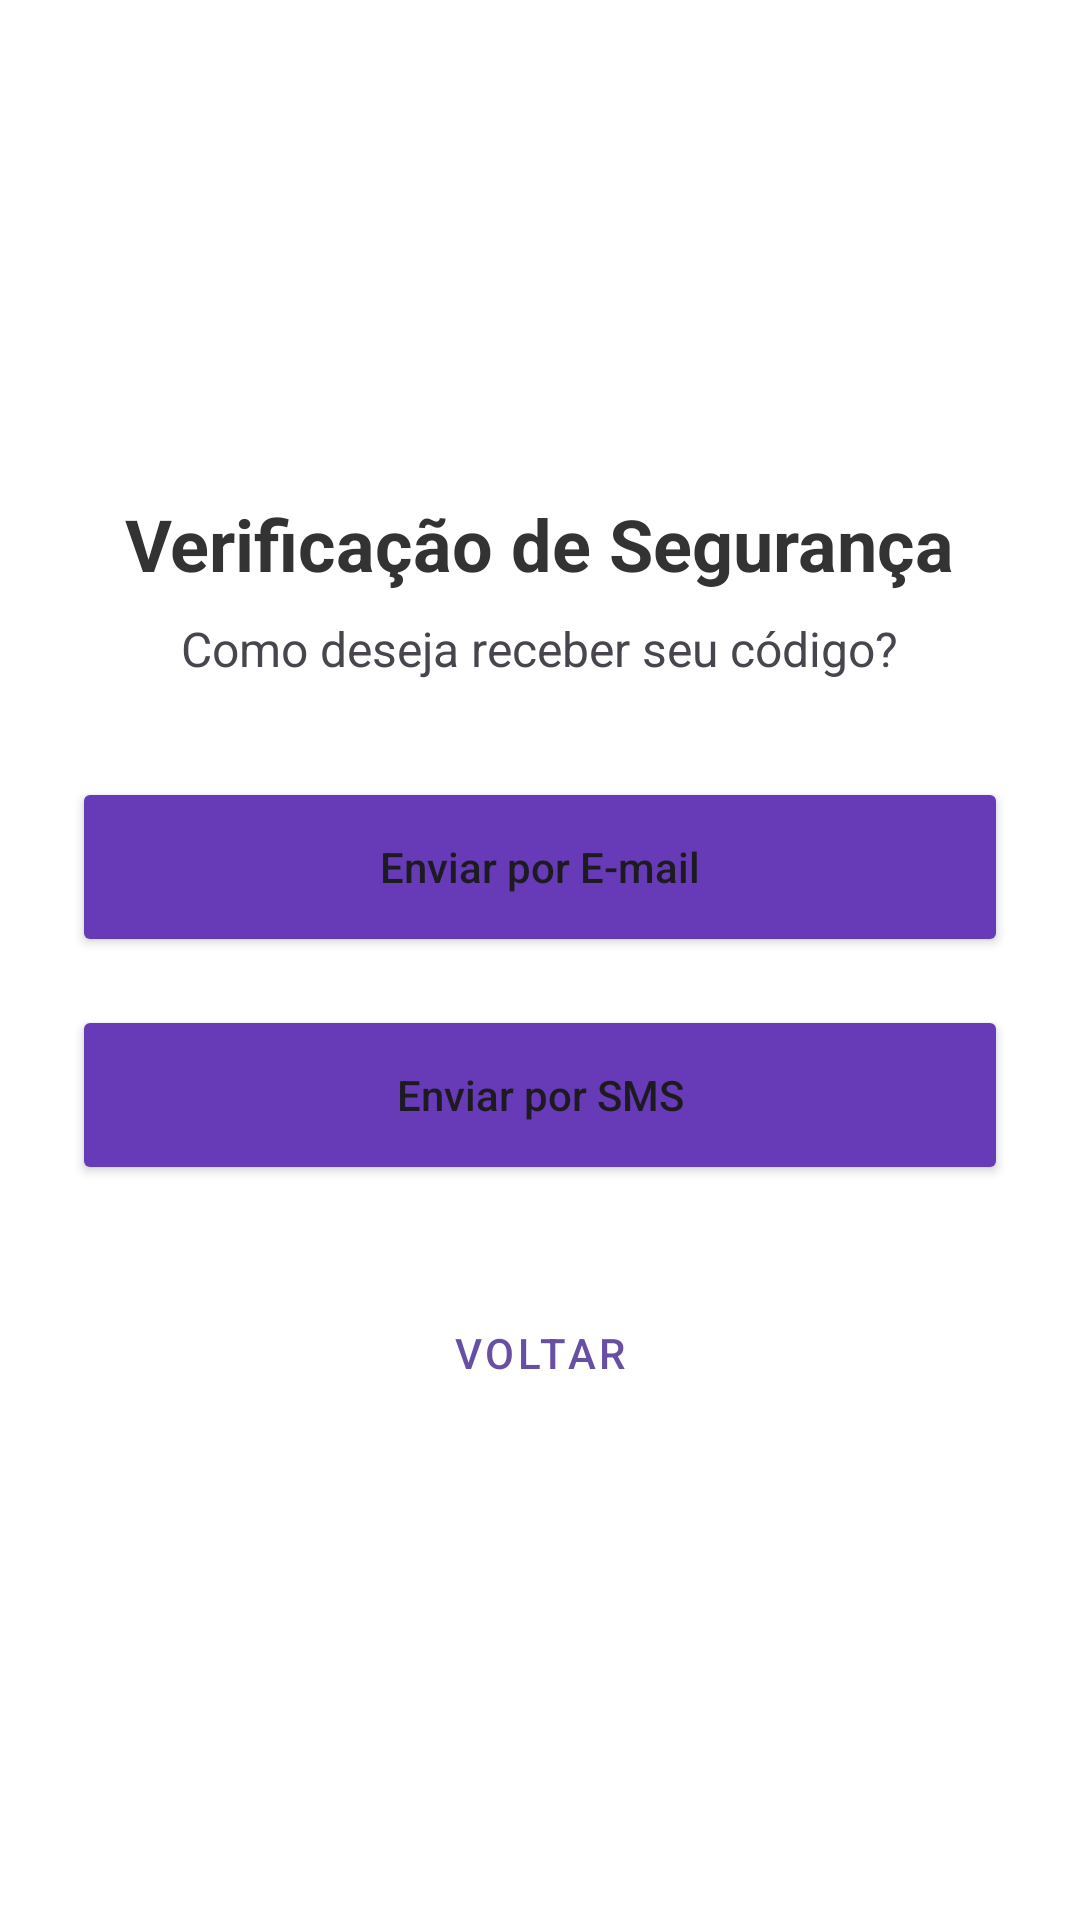

Produce the Android XML layout that renders to this screen, including the resource entries it uses.
<!-- AndroidManifest.xml: application theme Theme.Trocabook -->
<!-- res/layout/activity_escolha_verificacao.xml -->
<?xml version="1.0" encoding="utf-8"?>
<LinearLayout xmlns:android="http://schemas.android.com/apk/res/android"
    android:layout_width="match_parent"
    android:layout_height="match_parent"
    android:orientation="vertical"
    android:padding="24dp"
    android:gravity="center"
    android:background="@color/white">

    <TextView
        android:layout_width="wrap_content"
        android:layout_height="wrap_content"
        android:text="Verificação de Segurança"
        android:textSize="24sp"
        android:textStyle="bold"
        android:textColor="#333333"
        android:layout_marginBottom="8dp"/>

    <TextView
        android:layout_width="wrap_content"
        android:layout_height="wrap_content"
        android:text="Como deseja receber seu código?"
        android:textSize="16sp"
        android:layout_marginBottom="32dp"
        android:textAlignment="center"/>

    <Button
        android:id="@+id/btnEscolhaEmail"
        android:layout_width="match_parent"
        android:layout_height="60dp"
        android:text="Enviar por E-mail"
        android:textAllCaps="false"
        android:layout_marginBottom="16dp"
        android:backgroundTint="#673AB7" />

    <Button
        android:id="@+id/btnEscolhaSMS"
        android:layout_width="match_parent"
        android:layout_height="60dp"
        android:text="Enviar por SMS"
        android:textAllCaps="false"
        android:layout_marginBottom="32dp"
        android:backgroundTint="#673AB7" />

    <Button
        android:id="@+id/btnVoltarEscolha"
        android:layout_width="wrap_content"
        android:layout_height="wrap_content"
        android:text="VOLTAR"
        style="@style/Widget.MaterialComponents.Button.TextButton"/>

</LinearLayout>
<!-- resources referenced by this layout -->
<resources>
  <style name="Theme.Trocabook" parent="Base.Theme.Trocabook" />
  <style name="Base.Theme.Trocabook" parent="Theme.Material3.DayNight.NoActionBar">
          
          
      </style>
  <!-- not gathered from this repository: default colours our renderer supplied (Android Studio template values) -->
  <color name="white">#FFFFFFFF</color>
</resources>
